Labelled photos from "dataset", an image-classification folder in anggapraseetio/KlasifikasiDaun_RM. The possible labels are: sehat, tidak sehat.

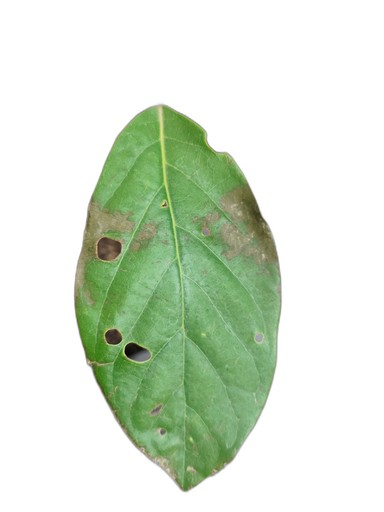
Label: tidak sehat

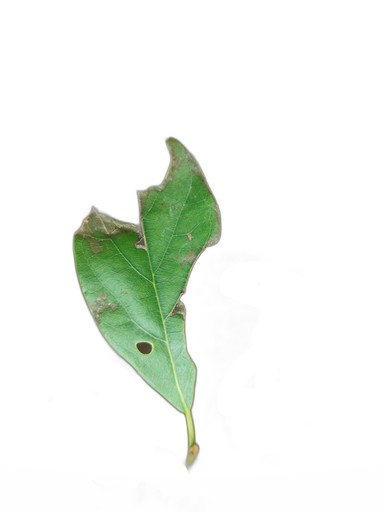
Label: tidak sehat

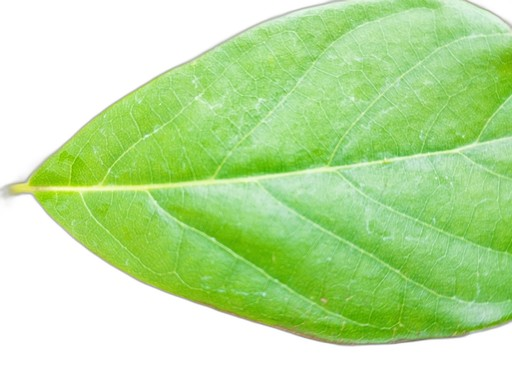
Label: sehat

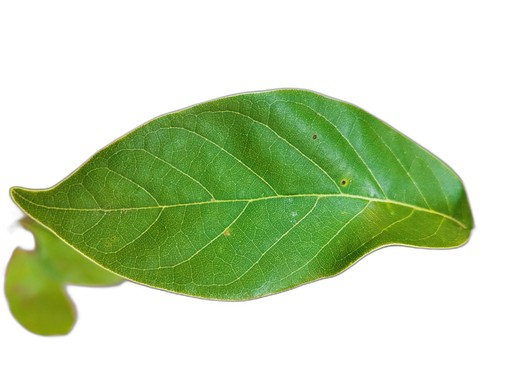
Label: sehat

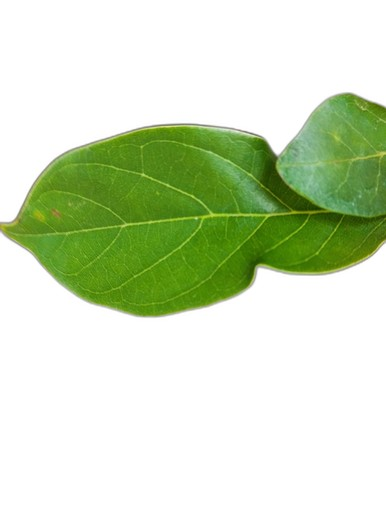
Label: sehat

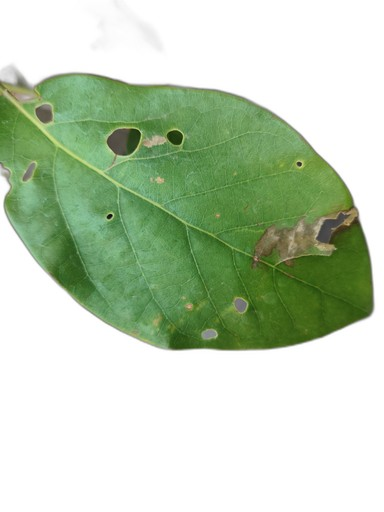
Label: tidak sehat
